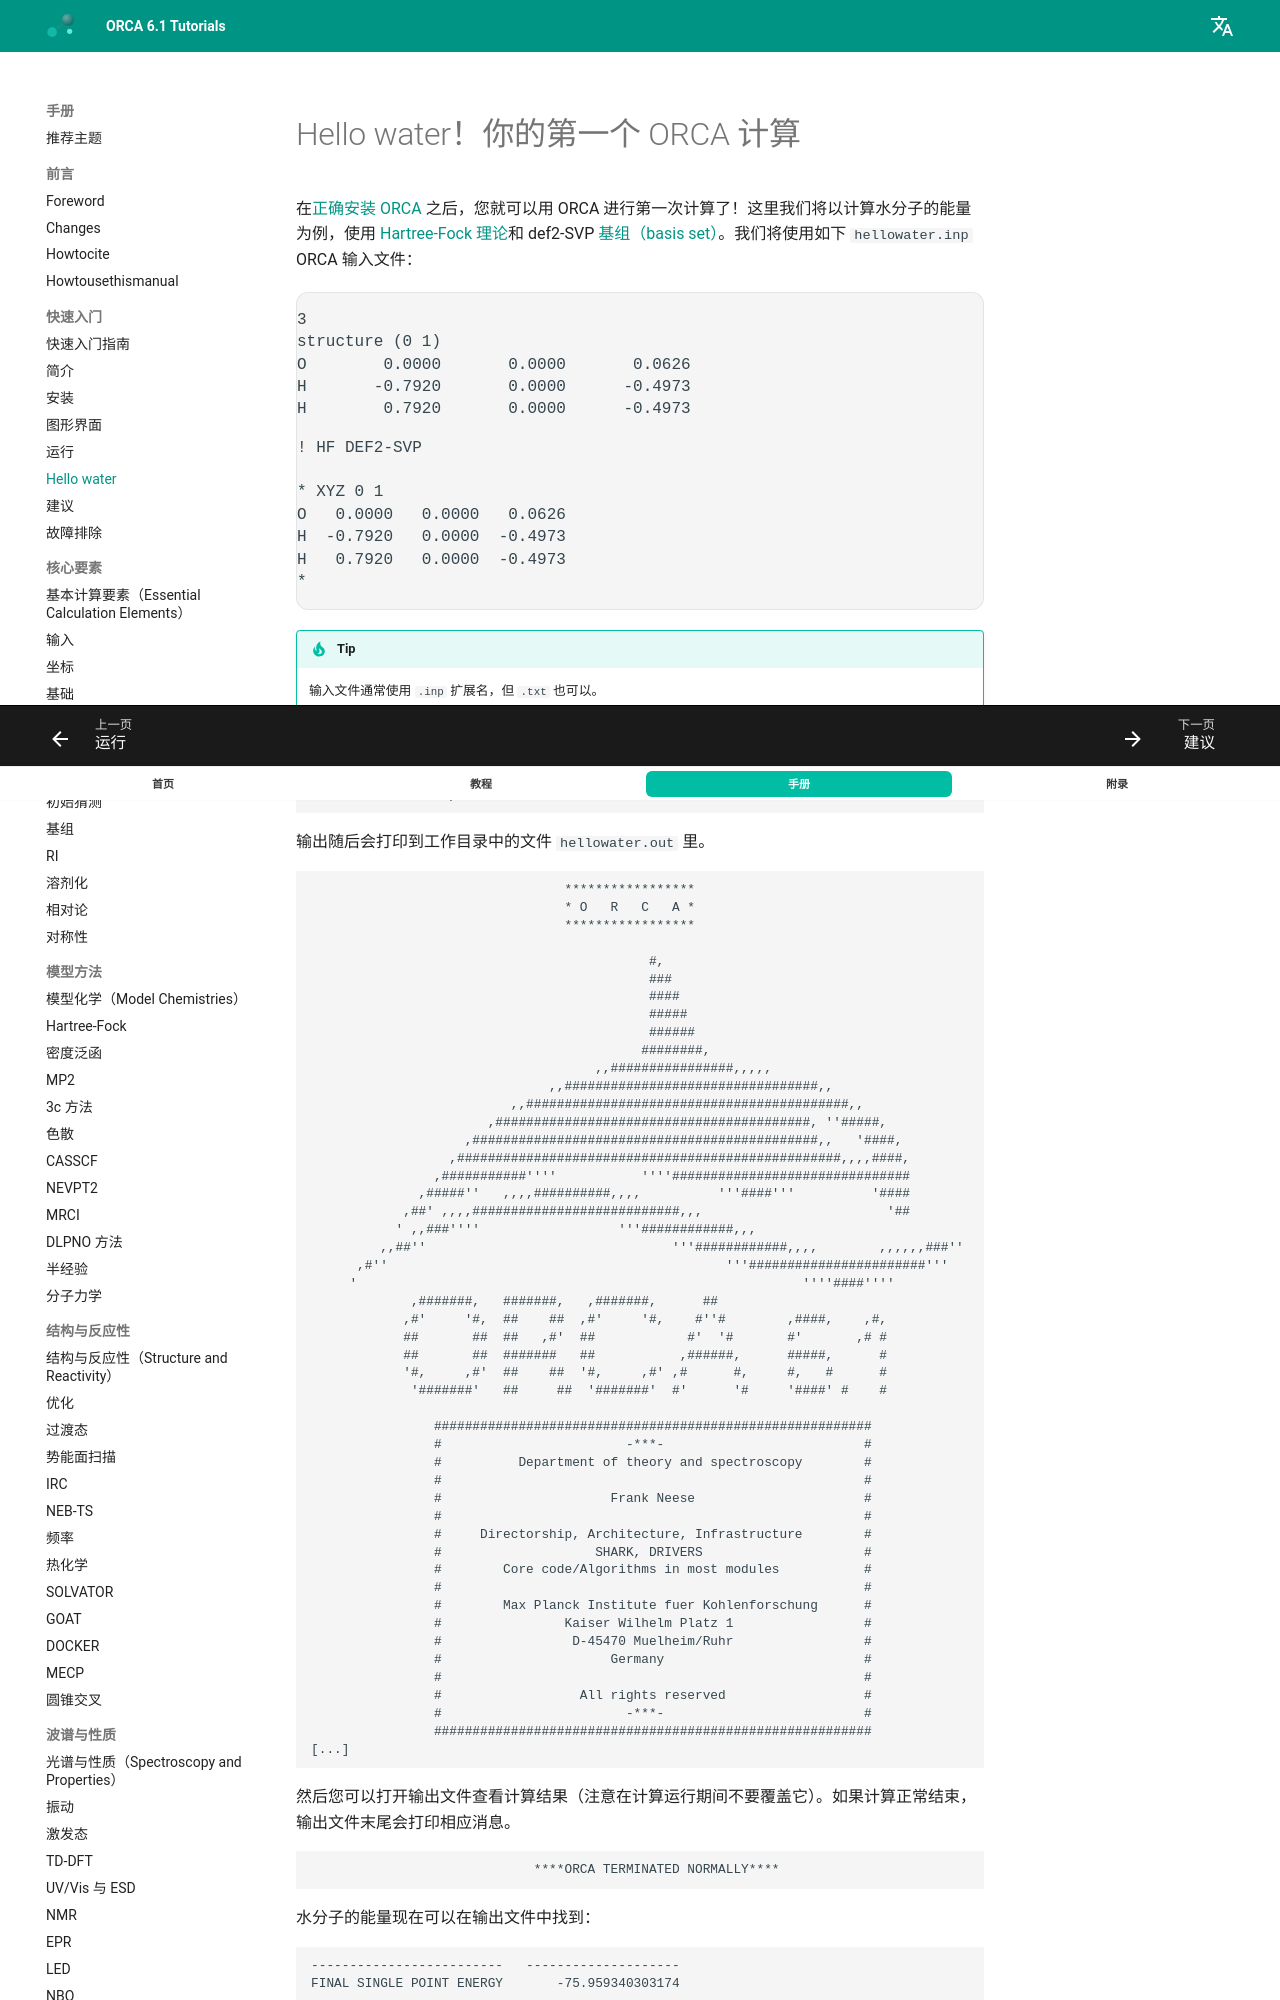

repository: wxyhgk/orca-docs · page: zh/manual/contents/quickstartguide/hellowater/index.html · generator: mkdocs

<a id="sec:hellowater"></a>
# Hello water！你的第一个 ORCA 计算

在[正确安装 ORCA](#sec:installation) 之后，您就可以用 ORCA 进行第一次计算了！这里我们将以计算水分子的能量为例，使用 [Hartree-Fock 理论](#sec:essentialelements.hartreefock)和 def2-SVP [基组（basis set）](#sec:essentialelements.basisset)。我们将使用如下 `hellowater.inp` ORCA 输入文件：

```mol
title: structure 1
theme: chem311
height: 320px
representation: ball-stick
--- xyz ---
3
structure (0 1)
O        0.0000       0.0000       0.0626
H       -0.7920       0.0000      -0.4973
H        0.7920       0.0000      -0.4973
--- input ---
! HF DEF2-SVP

* XYZ 0 1
O   0.0000   0.0000   0.0626
H  -0.7920   0.0000  -0.4973
H   0.7920   0.0000  -0.4973
*
```

!!! tip
    输入文件通常使用 `.inp` 扩展名，但 `.txt` 也可以。

现在您可以运行 ORCA 了。

```orca
orca hellowater.inp > hellowater.out
```

输出随后会打印到工作目录中的文件 `hellowater.out` 里。

```orca
                                 *****************
                                 * O   R   C   A *
                                 *****************
